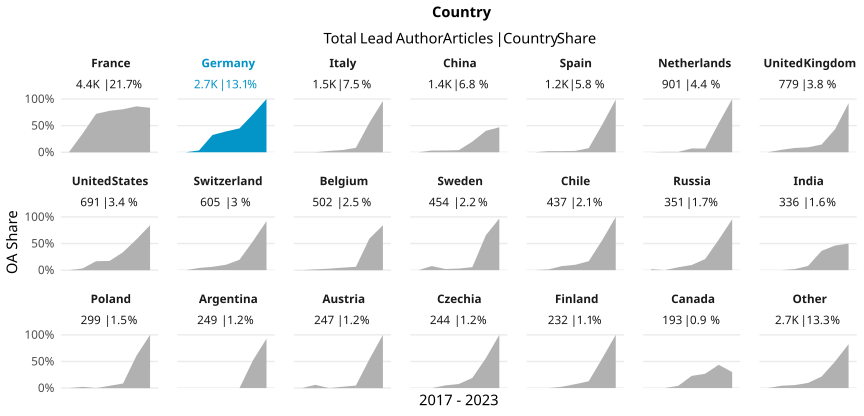

The data file committed next to this chart (first rows):
country_name_fct, cr_year, articles, cc_total, prop
France, '17, 624, 3, 0.004808
France, '18, 676, 236, 0.3491
France, '19, 737, 532, 0.7218
France, '20, 755, 588, 0.7788
France, '21, 716, 579, 0.8087
France, '22, 625, 539, 0.8624
France, '23, 298, 249, 0.8356
Germany, '17, 350, 0, 0
Germany, '18, 420, 14, 0.03333
Germany, '19, 447, 145, 0.3244
Germany, '20, 442, 173, 0.3914
Germany, '21, 406, 182, 0.4483
Germany, '22, 438, 313, 0.7146
Germany, '23, 173, 173, 1
Italy, '17, 221, 0, 0
Italy, '18, 208, 0, 0
Italy, '19, 237, 6, 0.02532
Italy, '20, 265, 11, 0.04151
Italy, '21, 250, 21, 0.084
Italy, '22, 241, 134, 0.556
Italy, '23, 112, 108, 0.9643
China, '17, 159, 0, 0
China, '18, 185, 6, 0.03243
China, '19, 212, 7, 0.03302
China, '20, 225, 9, 0.04
China, '21, 256, 51, 0.1992
China, '22, 231, 93, 0.4026
China, '23, 113, 53, 0.469
Spain, '17, 144, 0, 0
Spain, '18, 148, 3, 0.02027
Spain, '19, 186, 4, 0.02151
Spain, '20, 196, 5, 0.02551
Spain, '21, 219, 17, 0.07763
Spain, '22, 196, 102, 0.5204
Spain, '23, 90, 89, 0.9889
Netherlands, '17, 122, 0, 0
Netherlands, '18, 130, 1, 0.007692
Netherlands, '19, 158, 1, 0.006329
Netherlands, '20, 140, 10, 0.07143
Netherlands, '21, 145, 10, 0.06897
Netherlands, '22, 149, 81, 0.5436
Netherlands, '23, 57, 57, 1
United Kingdom, '17, 147, 0, 0
United Kingdom, '18, 135, 6, 0.04444
United Kingdom, '19, 137, 11, 0.08029
United Kingdom, '20, 150, 14, 0.09333
United Kingdom, '21, 124, 18, 0.1452
United Kingdom, '22, 60, 26, 0.4333
United Kingdom, '23, 26, 24, 0.9231
United States, '17, 116, 0, 0
United States, '18, 94, 3, 0.03191
United States, '19, 95, 16, 0.1684
United States, '20, 104, 18, 0.1731
United States, '21, 139, 47, 0.3381
United States, '22, 98, 57, 0.5816
United States, '23, 45, 38, 0.8444
Switzerland, '17, 87, 0, 0
Switzerland, '18, 73, 3, 0.0411
Switzerland, '19, 79, 5, 0.06329
Switzerland, '20, 98, 10, 0.102
... 87 more rows
